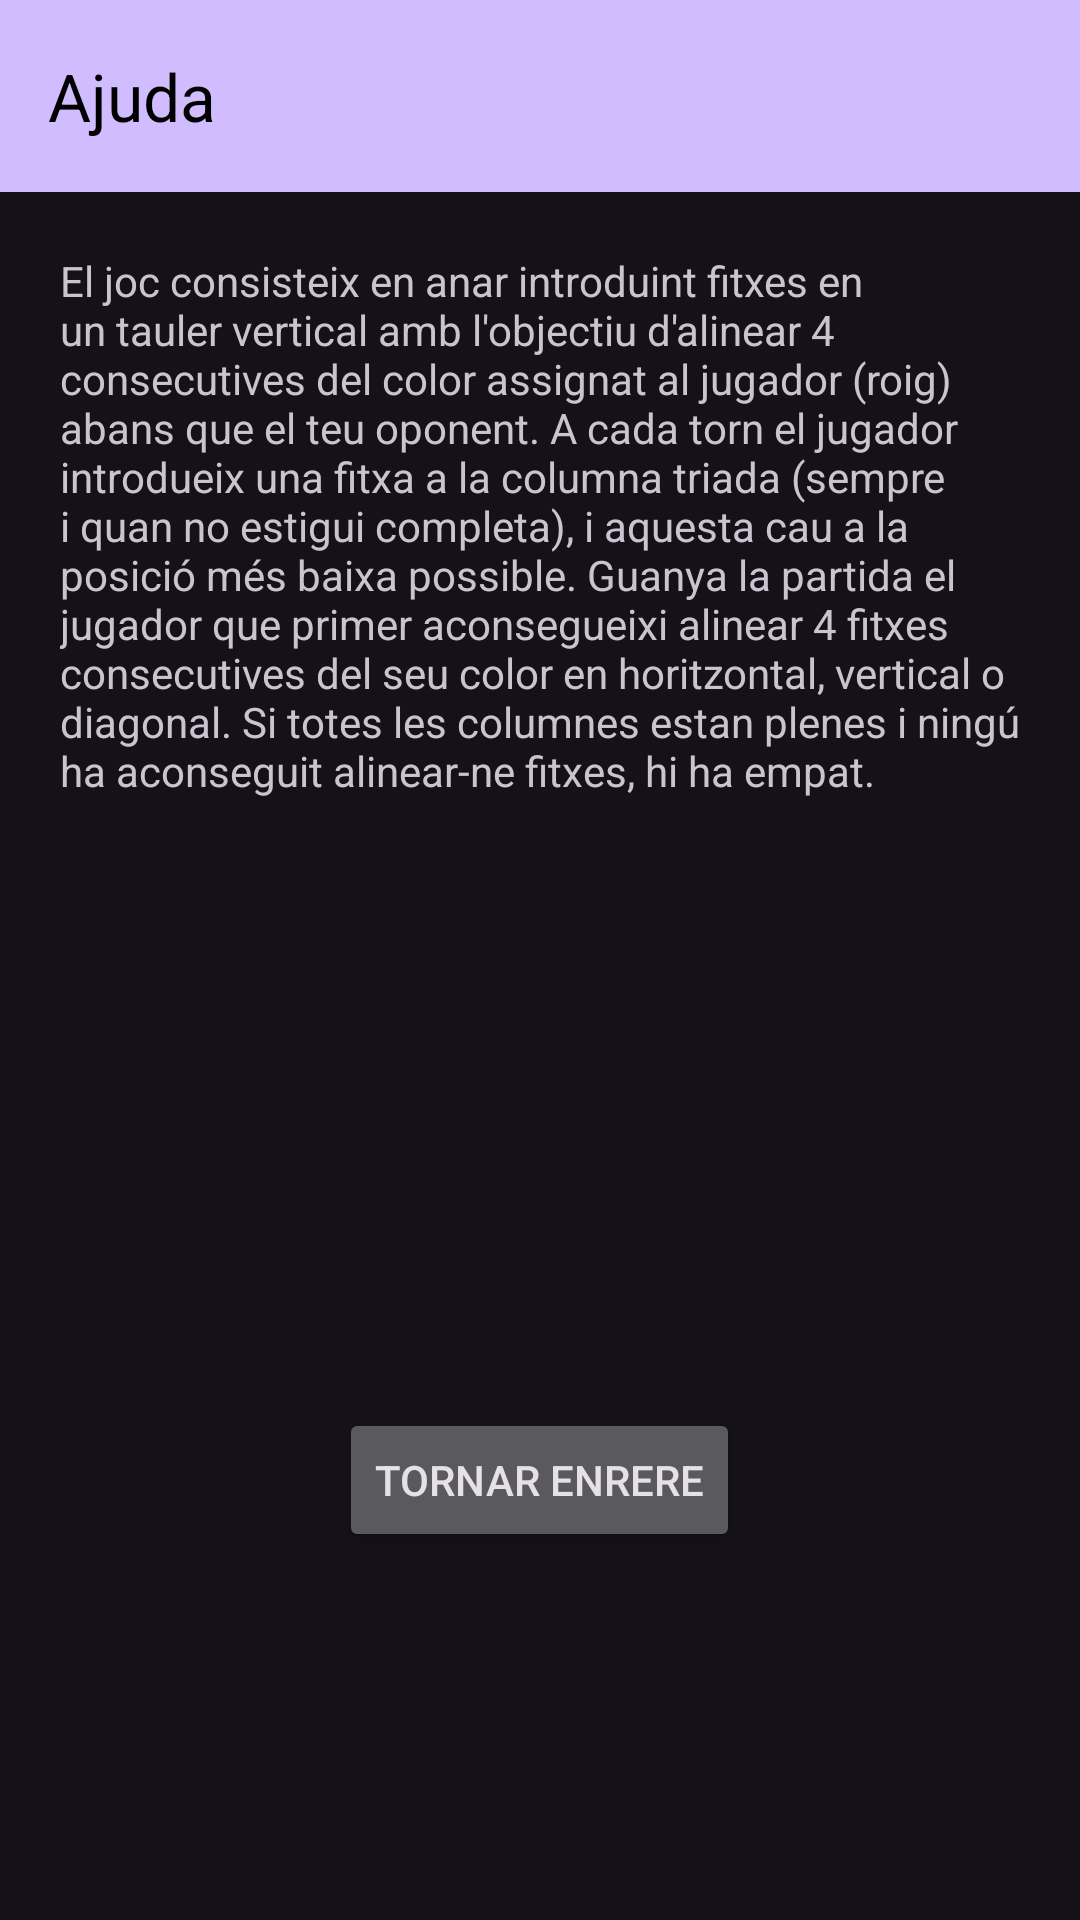

Write the Android layout XML for this screen, with the resource values it uses.
<!-- AndroidManifest.xml: application theme Theme.Material3.Dark.NoActionBar -->
<!-- res/layout/activity_ajuda_land.xml -->
<?xml version="1.0" encoding="utf-8"?>
<LinearLayout xmlns:android="http://schemas.android.com/apk/res/android"
    xmlns:app="http://schemas.android.com/apk/res-auto"
    xmlns:tools="http://schemas.android.com/tools"
    android:layout_width="match_parent"
    android:layout_height="match_parent"
    android:orientation="vertical"
    tools:context=".Ajuda">

    <androidx.appcompat.widget.Toolbar
        android:id="@+id/toolbar_main"
        android:layout_width="match_parent"
        android:layout_height="wrap_content"
        android:background="?attr/colorPrimary"
        android:minHeight="?attr/actionBarSize"
        android:textAlignment="center"
        android:theme="?attr/actionBarTheme"
        app:title="@string/btAjuda"
        app:titleTextAppearance="@style/TextAppearance.AppCompat.Large"
        app:titleTextColor="#000000" />

    <ScrollView
        android:layout_width="match_parent"
        android:layout_height="match_parent">

        <LinearLayout
            android:layout_width="match_parent"
            android:layout_height="match_parent"
            android:orientation="vertical">

            <TextView
                android:layout_width="wrap_content"
                android:layout_height="wrap_content"
                android:padding="20dp"
                android:text="@string/TextAjuda" />

            <ImageView
                android:id="@+id/imageView3"
                android:layout_width="375dp"
                android:layout_height="183dp"
                android:layout_gravity="center"
                app:srcCompat="@drawable/game_box" />

            <Button
                android:id="@+id/tornarBtn"
                android:layout_width="wrap_content"
                android:layout_height="match_parent"
                android:layout_gravity="center"
                android:text="@string/btEnrere" />
        </LinearLayout>

    </ScrollView>

</LinearLayout>
<!-- resources referenced by this layout -->
<resources>
  <string name="TextAjuda">El joc consisteix en anar introduint fitxes en un tauler vertical amb l\'objectiu d\'alinear  4 consecutives del color assignat al jugador (roig) abans que el teu oponent.
          A cada torn el jugador introdueix una fitxa a la columna triada (sempre i quan no estigui completa), i aquesta cau a la posició més baixa possible.
          Guanya la partida el jugador que primer aconsegueixi alinear 4 fitxes consecutives del seu color en horitzontal, vertical o diagonal.
          Si totes les columnes estan plenes i ningú ha aconseguit alinear-ne fitxes, hi ha empat.
      </string>
  <string name="btAjuda">Ajuda</string>
  <string name="btEnrere">Tornar enrere</string>
</resources>
